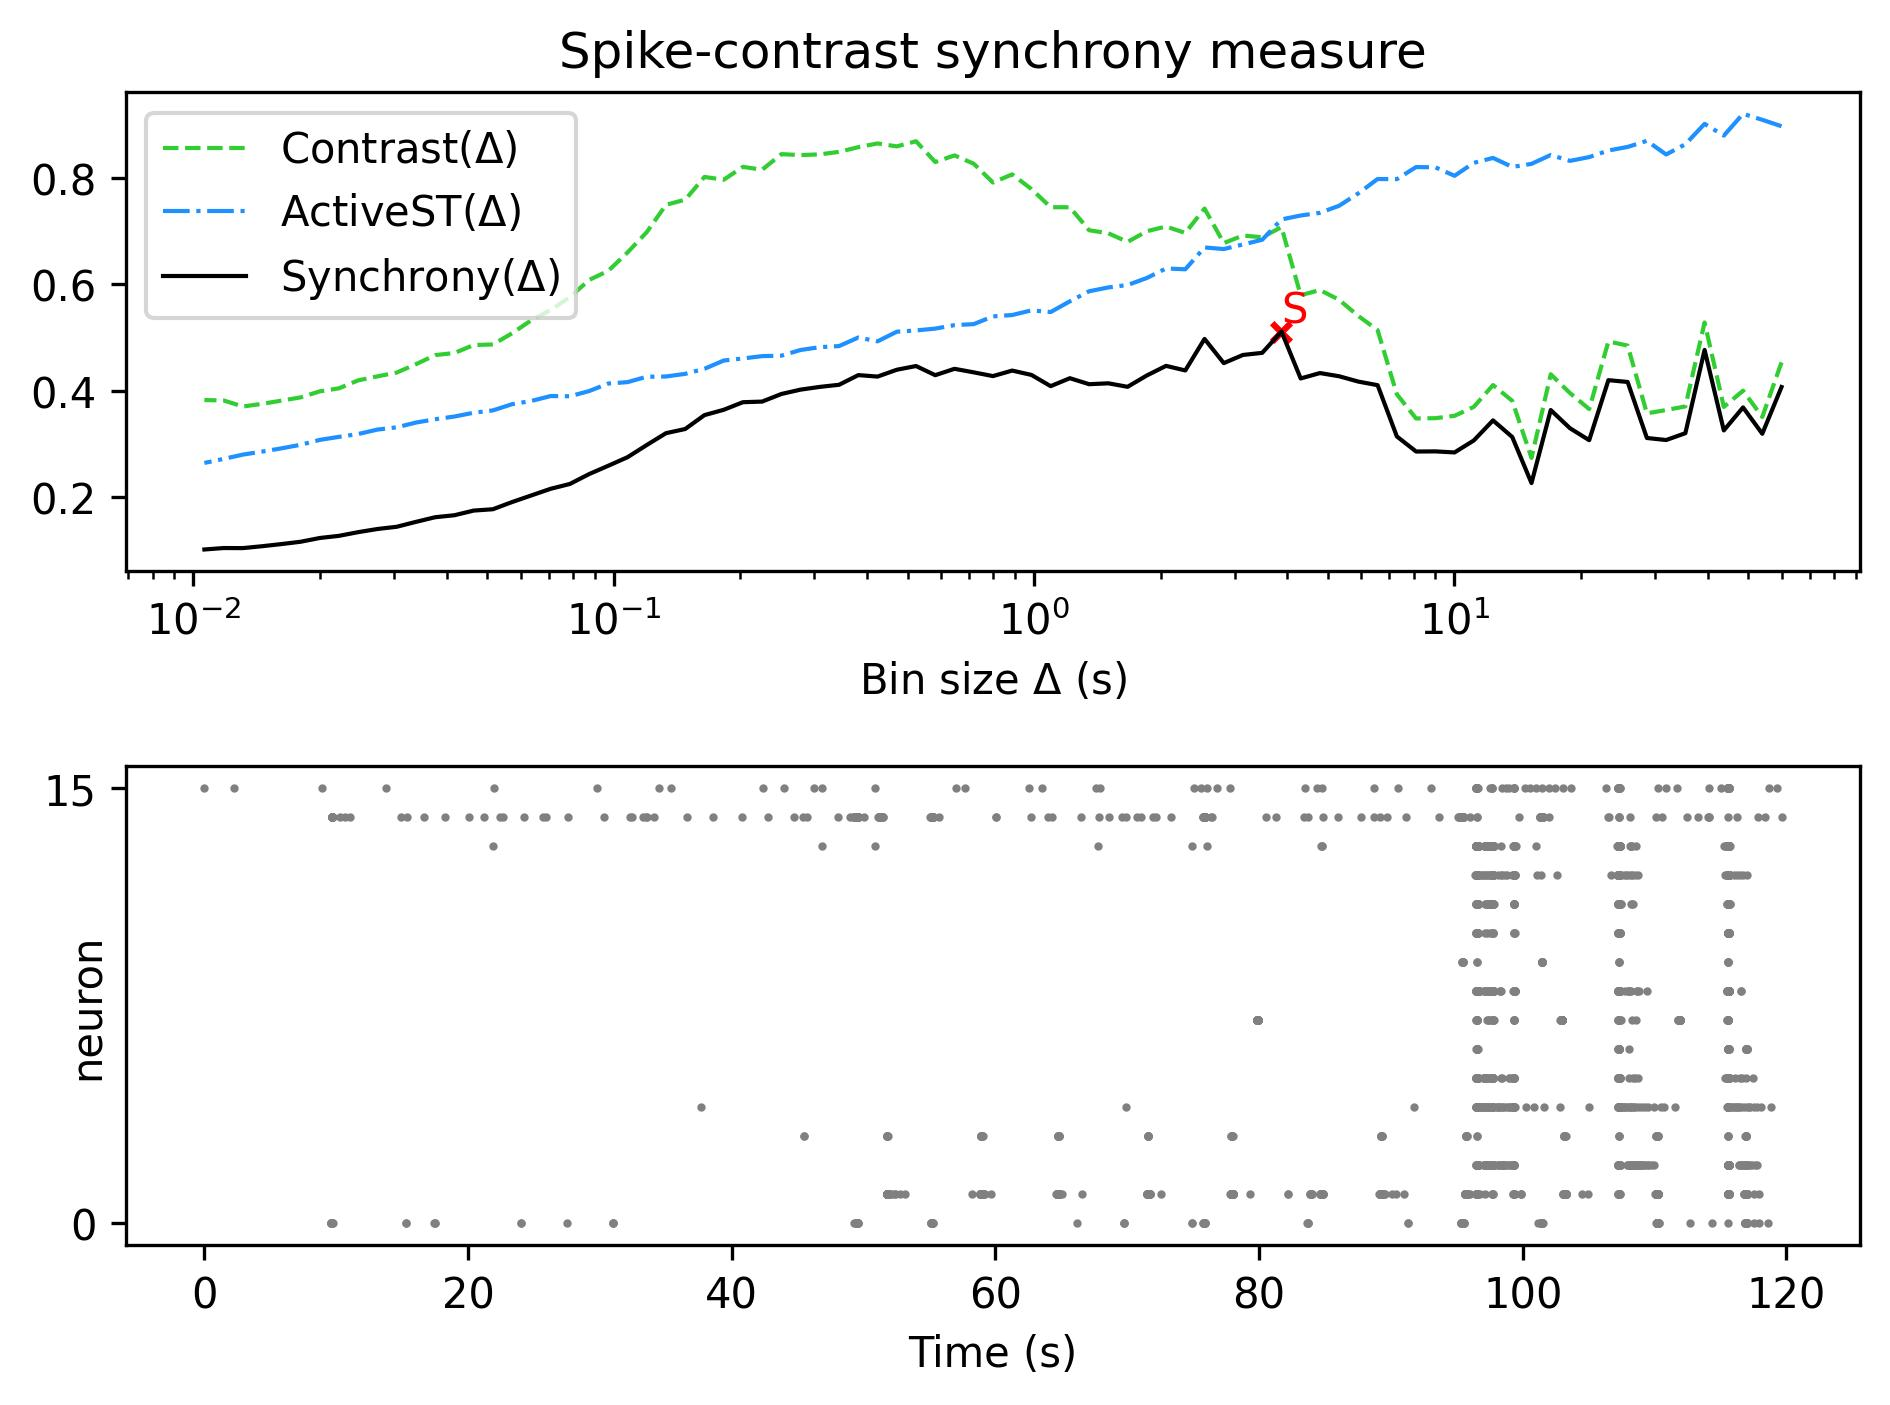

Data behind this chart, as committed beside it:
, Spike-contrast (60.0 s), Spike-contrast (54.0 s), Spike-contrast (48.6 s), Spike-contrast (43.74 s), Spike-contrast (39.366 s), Spike-contrast (35.429 s), Spike-contrast (31.886 s), Spike-contrast (28.698 s), Spike-contrast (25.828 s), Spike-contrast (23.245 s), Spike-contrast (20.921 s), Spike-contrast (18.829 s), Spike-contrast (16.946 s), Spike-contrast (15.251 s), Spike-contrast (13.726 s), Spike-contrast (12.353 s), Spike-contrast (11.118 s), Spike-contrast (10.006 s), Spike-contrast (9.006 s), Spike-contrast (8.105 s), Spike-contrast (7.295 s), Spike-contrast (6.565 s), Spike-contrast (5.909 s)
0, 0.4067, 0.3187, 0.3683, 0.3249, 0.4766, 0.3197, 0.3069, 0.3107, 0.4162, 0.4196, 0.3066, 0.3291, 0.3633, 0.2258, 0.3126, 0.3439, 0.306, 0.2835, 0.2855, 0.2852, 0.3136, 0.4101, 0.4169
